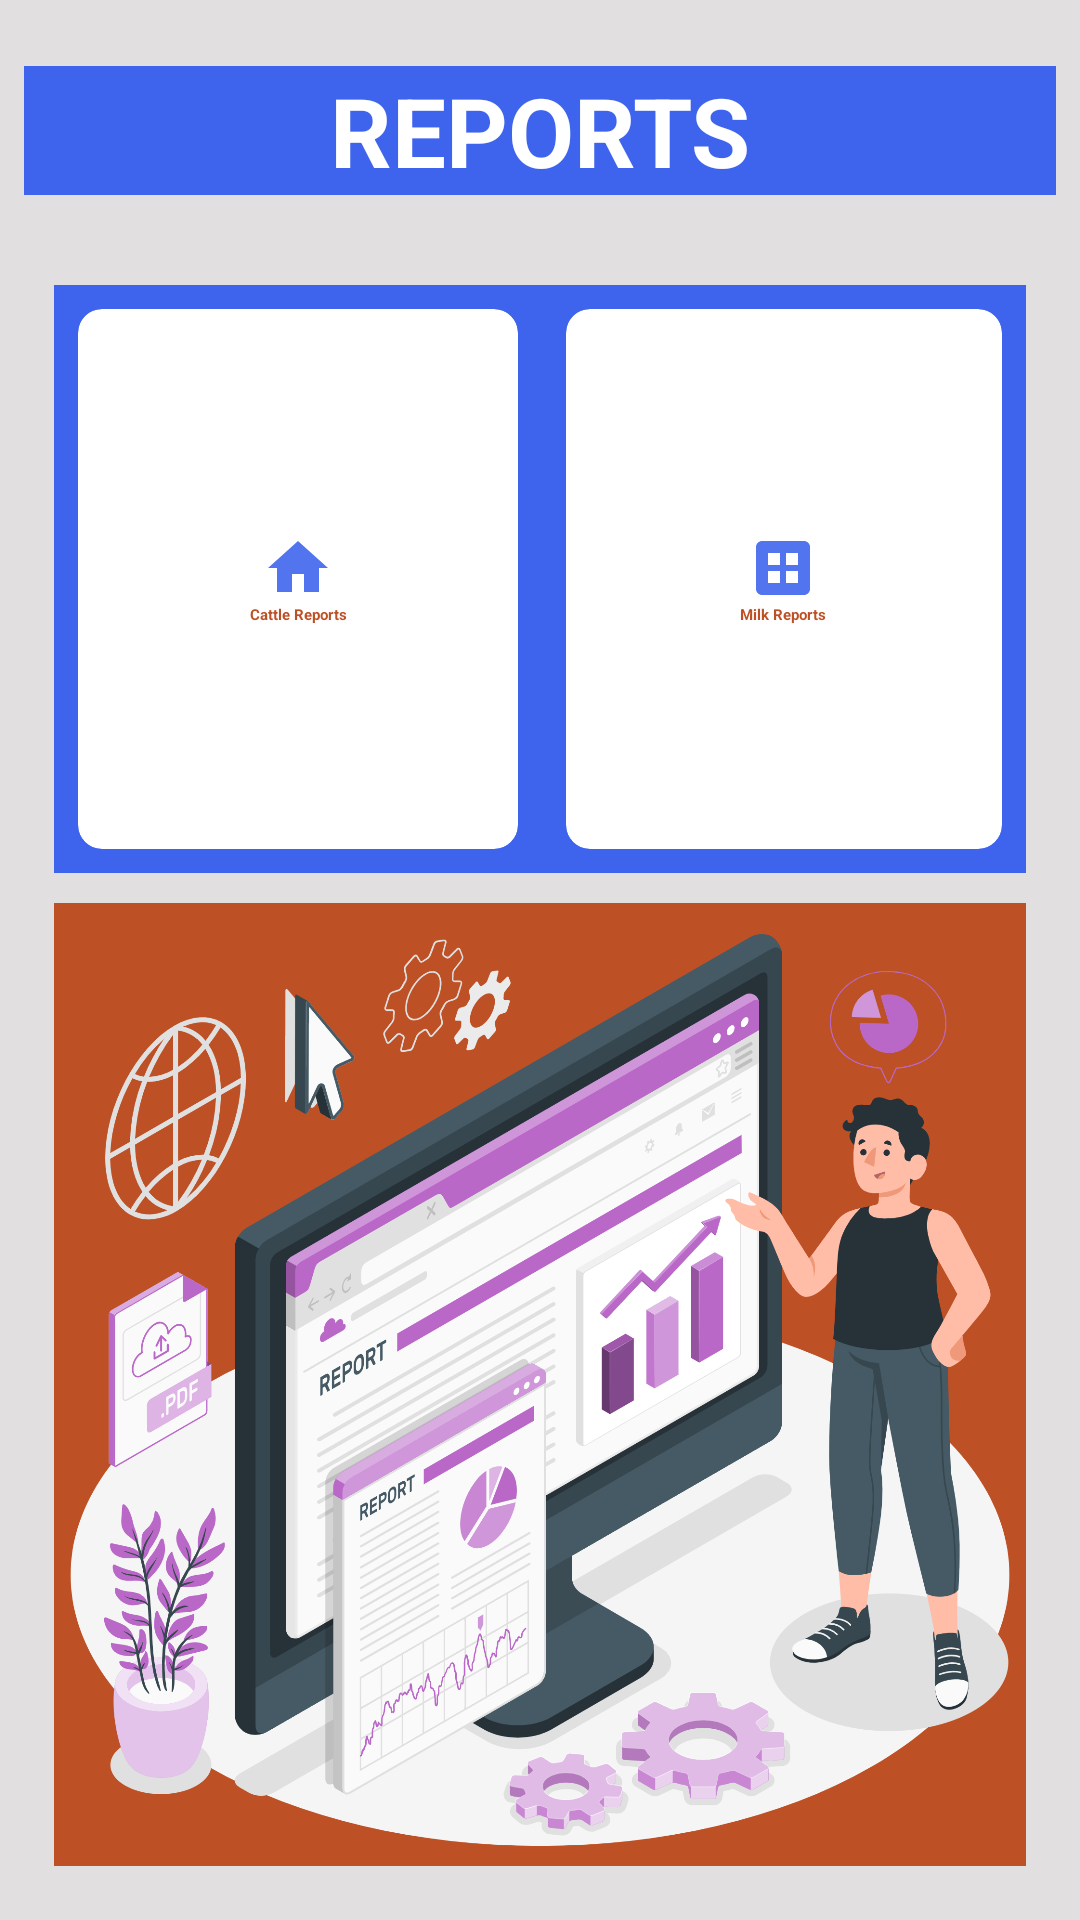

This screen was rendered from an Android layout file. Write that file and the resources it references.
<!-- AndroidManifest.xml: application theme Theme.CattleManager -->
<!-- res/layout/activity_home_reports.xml -->
<RelativeLayout xmlns:android="http://schemas.android.com/apk/res/android"
    android:layout_width="match_parent"
    android:layout_height="match_parent"
    xmlns:app="http://schemas.android.com/apk/res-auto"
    android:orientation="vertical"
    android:padding="8dp"
    android:background="@color/dwhite"
    >
    <TextView
        android:id="@+id/title_view"
        android:layout_width="match_parent"
        android:layout_height="wrap_content"
        android:layout_marginTop="14dp"
        android:layout_centerHorizontal="true"
        android:gravity="center"
        android:background="@color/dblue"
        android:text="REPORTS"
        android:textColor="@color/white"
        android:textStyle="bold"
        android:textSize="32sp"
        />
    <GridLayout
        android:layout_width="match_parent"
        android:layout_height="wrap_content"
        android:background="@color/dblue"
        android:layout_marginStart="10dp"
        android:layout_marginEnd="10dp"
        android:layout_below="@+id/title_view"
        android:id="@+id/cardGrid"
        android:layout_marginTop="30dp"
        android:rowCount="3"
        android:columnCount="2"
        >
        <androidx.cardview.widget.CardView
            android:id="@+id/cattle_card"
            android:layout_width="wrap_content"
            android:layout_height="180dp"
            android:layout_row="0"
            app:cardBackgroundColor="@color/white"
            android:layout_column="0"
            android:layout_gravity="fill"
            android:layout_rowWeight="1"
            android:layout_columnWeight="1"
            android:layout_margin="8dp"
            app:cardCornerRadius="8dp"
            app:cardElevation="8dp"
            >

            <LinearLayout
                android:layout_width="wrap_content"
                android:layout_height="wrap_content"
                android:orientation="vertical"
                android:gravity="center"
                android:layout_gravity="center_vertical|center_horizontal">

                <ImageView
                    android:layout_width="wrap_content"
                    android:layout_height="wrap_content"
                    android:src="@drawable/home"
                    android:layout_gravity="center_horizontal"
                    />

                <TextView
                    android:layout_width="wrap_content"
                    android:layout_height="wrap_content"
                    android:text="Cattle Reports"
                    android:layout_gravity="center_vertical"
                    android:textStyle="bold"
                    android:textColor="@color/Dorminant_1"
                    android:textAlignment="center"/>

            </LinearLayout>

        </androidx.cardview.widget.CardView>


        <androidx.cardview.widget.CardView
            android:id="@+id/milk_card"
            android:layout_width="wrap_content"
            android:layout_height="wrap_content"
            android:layout_row="0"
            app:cardBackgroundColor="@color/white"
            android:layout_column="1"
            android:layout_gravity="fill"
            android:layout_rowWeight="1"
            android:layout_columnWeight="1"
            android:layout_margin="8dp"
            app:cardCornerRadius="8dp"
            app:cardElevation="40dp">

            <LinearLayout
                android:layout_width="wrap_content"
                android:layout_height="wrap_content"
                android:orientation="vertical"
                android:gravity="center"
                android:layout_gravity="center_vertical|center_horizontal">

                <ImageView
                    android:layout_width="wrap_content"
                    android:layout_height="wrap_content"
                    android:src="@drawable/records"
                    android:layout_gravity="center_horizontal"
                    />

                <TextView
                    android:layout_width="wrap_content"
                    android:layout_height="wrap_content"
                    android:text=" Milk Reports "
                    android:textColor="@color/Dorminant_1"
                    android:textStyle="bold"
                    android:textAlignment="center"/>

            </LinearLayout>

        </androidx.cardview.widget.CardView>

    </GridLayout>
    
    <ImageView
        android:layout_width="match_parent"
        android:layout_height="wrap_content"
        android:layout_marginStart="10dp"
        android:layout_marginEnd="10dp"
        android:layout_marginTop="10dp"
        android:layout_marginBottom="10dp"
        android:layout_below="@+id/cardGrid"
        android:background="@color/dblue"
        android:backgroundTint="@color/Dorminant_1"
        android:src="@drawable/test2" />
</RelativeLayout>
<!-- resources referenced by this layout -->
<resources>
  <color name="Dorminant_1">#BE5025</color>
  <color name="dblue">#3E64ED</color>
  <color name="dwhite">#E1DFDF</color>
  <color name="white">#FFFFFFFF</color>
  <!-- drawable home (drawable) -->
  <vector android:alpha="0.9" android:height="24dp" android:tint="#3E64ED"
      android:viewportHeight="24" android:viewportWidth="24"
      android:width="24dp" xmlns:android="http://schemas.android.com/apk/res/android">
      <path android:fillColor="@android:color/white" android:pathData="M10,20v-6h4v6h5v-8h3L12,3 2,12h3v8z"/>
  </vector>
  <!-- drawable records (drawable) -->
  <vector android:alpha="0.9" android:height="24dp" android:tint="#3E64ED"
      android:viewportHeight="24" android:viewportWidth="24"
      android:width="24dp" xmlns:android="http://schemas.android.com/apk/res/android">
      <path android:fillColor="@android:color/white" android:pathData="M19,3H5C3.9,3 3,3.9 3,5v14c0,1.1 0.9,2 2,2h14c1.1,0 2,-0.9 2,-2V5C21,3.9 20.1,3 19,3zM11,17H7v-4h4V17zM11,11H7V7h4V11zM17,17h-4v-4h4V17zM17,11h-4V7h4V11z"/>
  </vector>
  <!-- drawable test2: png bitmap (drawable, 697696 bytes) -->
</resources>
